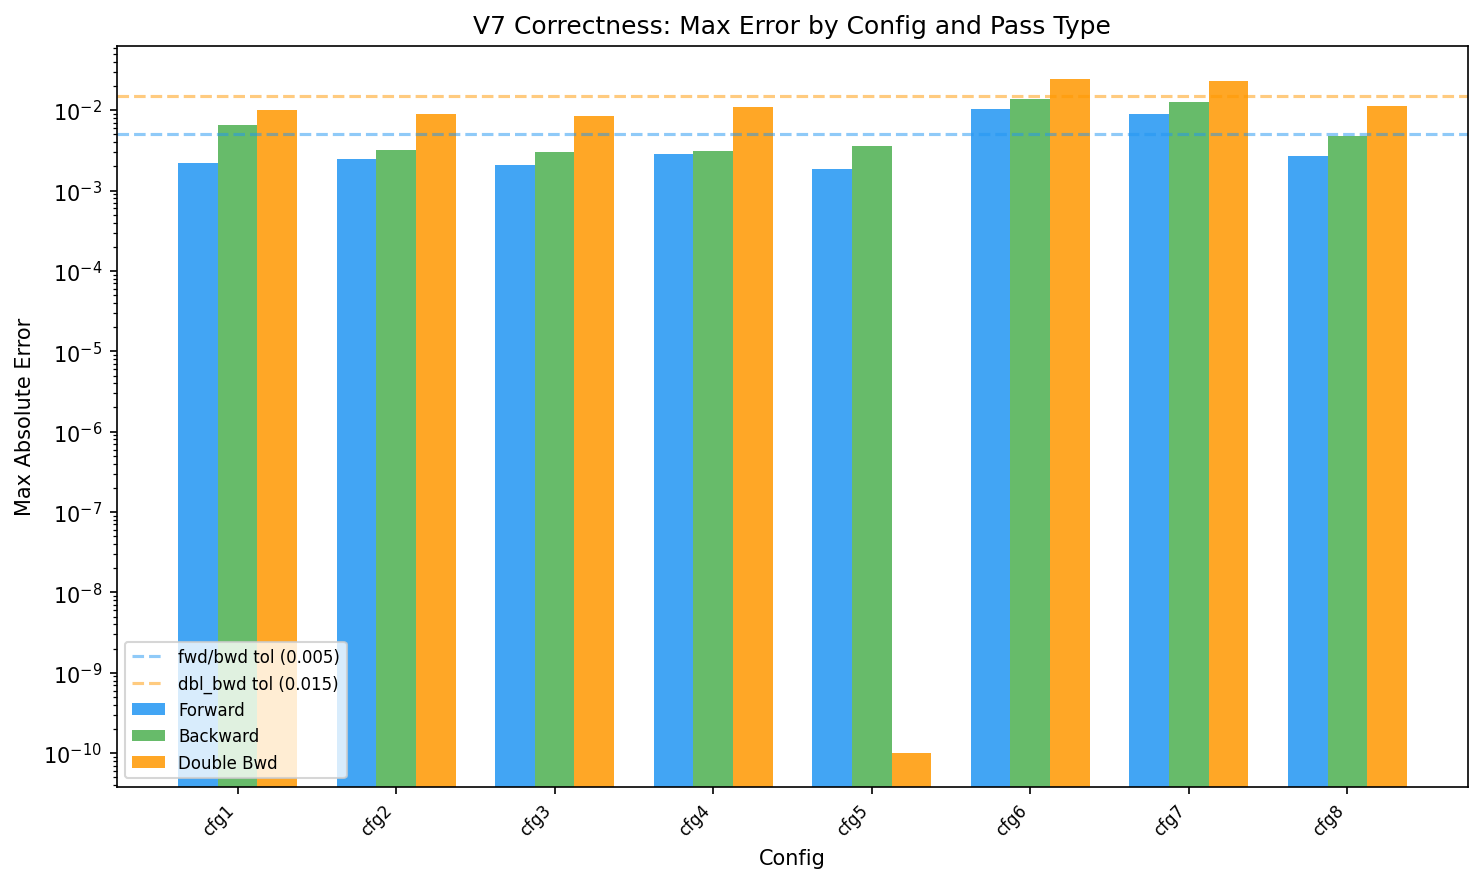

Values plotted in this chart, from the file beside it:
config, dtype, pass_type, tensor, max_abs, max_rel, passed
cfg1, bf16, fwd, O, 2.20e-03, 1.43e+00, PASS
cfg2, bf16, fwd, O, 2.45e-03, 4.30e+00, PASS
cfg3, bf16, fwd, O, 2.06e-03, 1.85e+01, PASS
cfg4, bf16, fwd, O, 2.87e-03, 2.56e+00, PASS
cfg5, bf16, fwd, O, 1.85e-03, 2.25e+00, PASS
cfg6, bf16, fwd, O, 1.04e-02, 3.96e+01, PASS
cfg7, bf16, fwd, O, 9.10e-03, 6.27e+00, PASS
cfg8, bf16, fwd, O, 2.69e-03, 9.22e+01, PASS
cfg1, bf16, bwd, dQ, 4.56e-03, 3.55e+01, PASS
cfg1, bf16, bwd, dK, 6.58e-03, 6.22e+00, PASS
cfg1, bf16, bwd, dV, 1.80e-03, 2.96e-03, PASS
cfg2, bf16, bwd, dQ, 2.18e-03, 5.91e+00, PASS
cfg2, bf16, bwd, dK, 3.22e-03, 3.36e+01, PASS
cfg2, bf16, bwd, dV, 2.12e-03, 4.58e-03, PASS
cfg3, bf16, bwd, dQ, 2.98e-03, 1.40e+02, PASS
cfg3, bf16, bwd, dK, 2.73e-03, 2.44e+02, PASS
cfg3, bf16, bwd, dV, 1.65e-03, 5.16e-03, PASS
cfg4, bf16, bwd, dQ, 2.41e-03, 5.99e+01, PASS
cfg4, bf16, bwd, dK, 3.10e-03, 1.52e+02, PASS
cfg4, bf16, bwd, dV, 2.13e-03, 3.72e-03, PASS
cfg5, bf16, bwd, dQ, 3.61e-03, 6.22e+00, PASS
cfg5, bf16, bwd, dK, 3.13e-03, 1.38e+03, PASS
cfg5, bf16, bwd, dV, 1.74e-03, 3.42e-03, PASS
cfg6, bf16, bwd, dQ, 4.44e-03, 3.54e+01, PASS
cfg6, bf16, bwd, dK, 6.93e-03, 2.59e+00, PASS
cfg6, bf16, bwd, dV, 1.39e-02, 4.17e-03, PASS
cfg7, bf16, bwd, dQ, 8.03e-03, 2.57e+01, PASS
cfg7, bf16, bwd, dK, 1.03e-02, 1.37e+01, PASS
cfg7, bf16, bwd, dV, 1.28e-02, 4.48e-03, PASS
cfg8, bf16, bwd, dQ, 2.99e-03, 2.20e+01, PASS
cfg8, bf16, bwd, dK, 4.72e-03, 1.06e+01, PASS
cfg8, bf16, bwd, dV, 3.43e-03, 4.52e-03, PASS
cfg1, bf16, dbl_bwd, g2_Q, 7.40e-03, 7.48e+00, PASS
cfg1, bf16, dbl_bwd, g2_K, 1.01e-02, 4.00e+03, PASS
cfg1, bf16, dbl_bwd, g2_V, 3.13e-03, 1.32e-01, PASS
cfg2, bf16, dbl_bwd, g2_Q, 9.05e-03, 5.68e+00, PASS
cfg2, bf16, dbl_bwd, g2_K, 8.91e-03, 2.21e+02, PASS
cfg2, bf16, dbl_bwd, g2_V, 2.31e-03, 5.21e-01, PASS
cfg3, bf16, dbl_bwd, g2_Q, 8.26e-03, 8.75e+01, PASS
cfg3, bf16, dbl_bwd, g2_K, 8.47e-03, 1.24e+03, PASS
cfg3, bf16, dbl_bwd, g2_V, 2.46e-03, 3.71e+00, PASS
cfg4, bf16, dbl_bwd, g2_Q, 7.20e-03, 1.14e+01, PASS
cfg4, bf16, dbl_bwd, g2_K, 1.09e-02, 4.88e+01, PASS
cfg4, bf16, dbl_bwd, g2_V, 2.79e-03, 2.71e-01, PASS
cfg6, bf16, dbl_bwd, g2_Q, 1.18e-02, 1.34e+01, PASS
cfg6, bf16, dbl_bwd, g2_K, 2.42e-02, 5.33e+00, PASS
cfg6, bf16, dbl_bwd, g2_V, 7.40e-03, 7.07e-02, PASS
cfg7, bf16, dbl_bwd, g2_Q, 1.38e-02, 2.83e+00, PASS
cfg7, bf16, dbl_bwd, g2_K, 2.33e-02, 3.72e+00, PASS
cfg7, bf16, dbl_bwd, g2_V, 3.96e-03, 1.36e-01, PASS
cfg8, bf16, dbl_bwd, g2_Q, 9.89e-03, 1.81e+01, PASS
cfg8, bf16, dbl_bwd, g2_K, 1.13e-02, 1.57e+02, PASS
cfg8, bf16, dbl_bwd, g2_V, 2.78e-03, 4.76e+00, PASS
